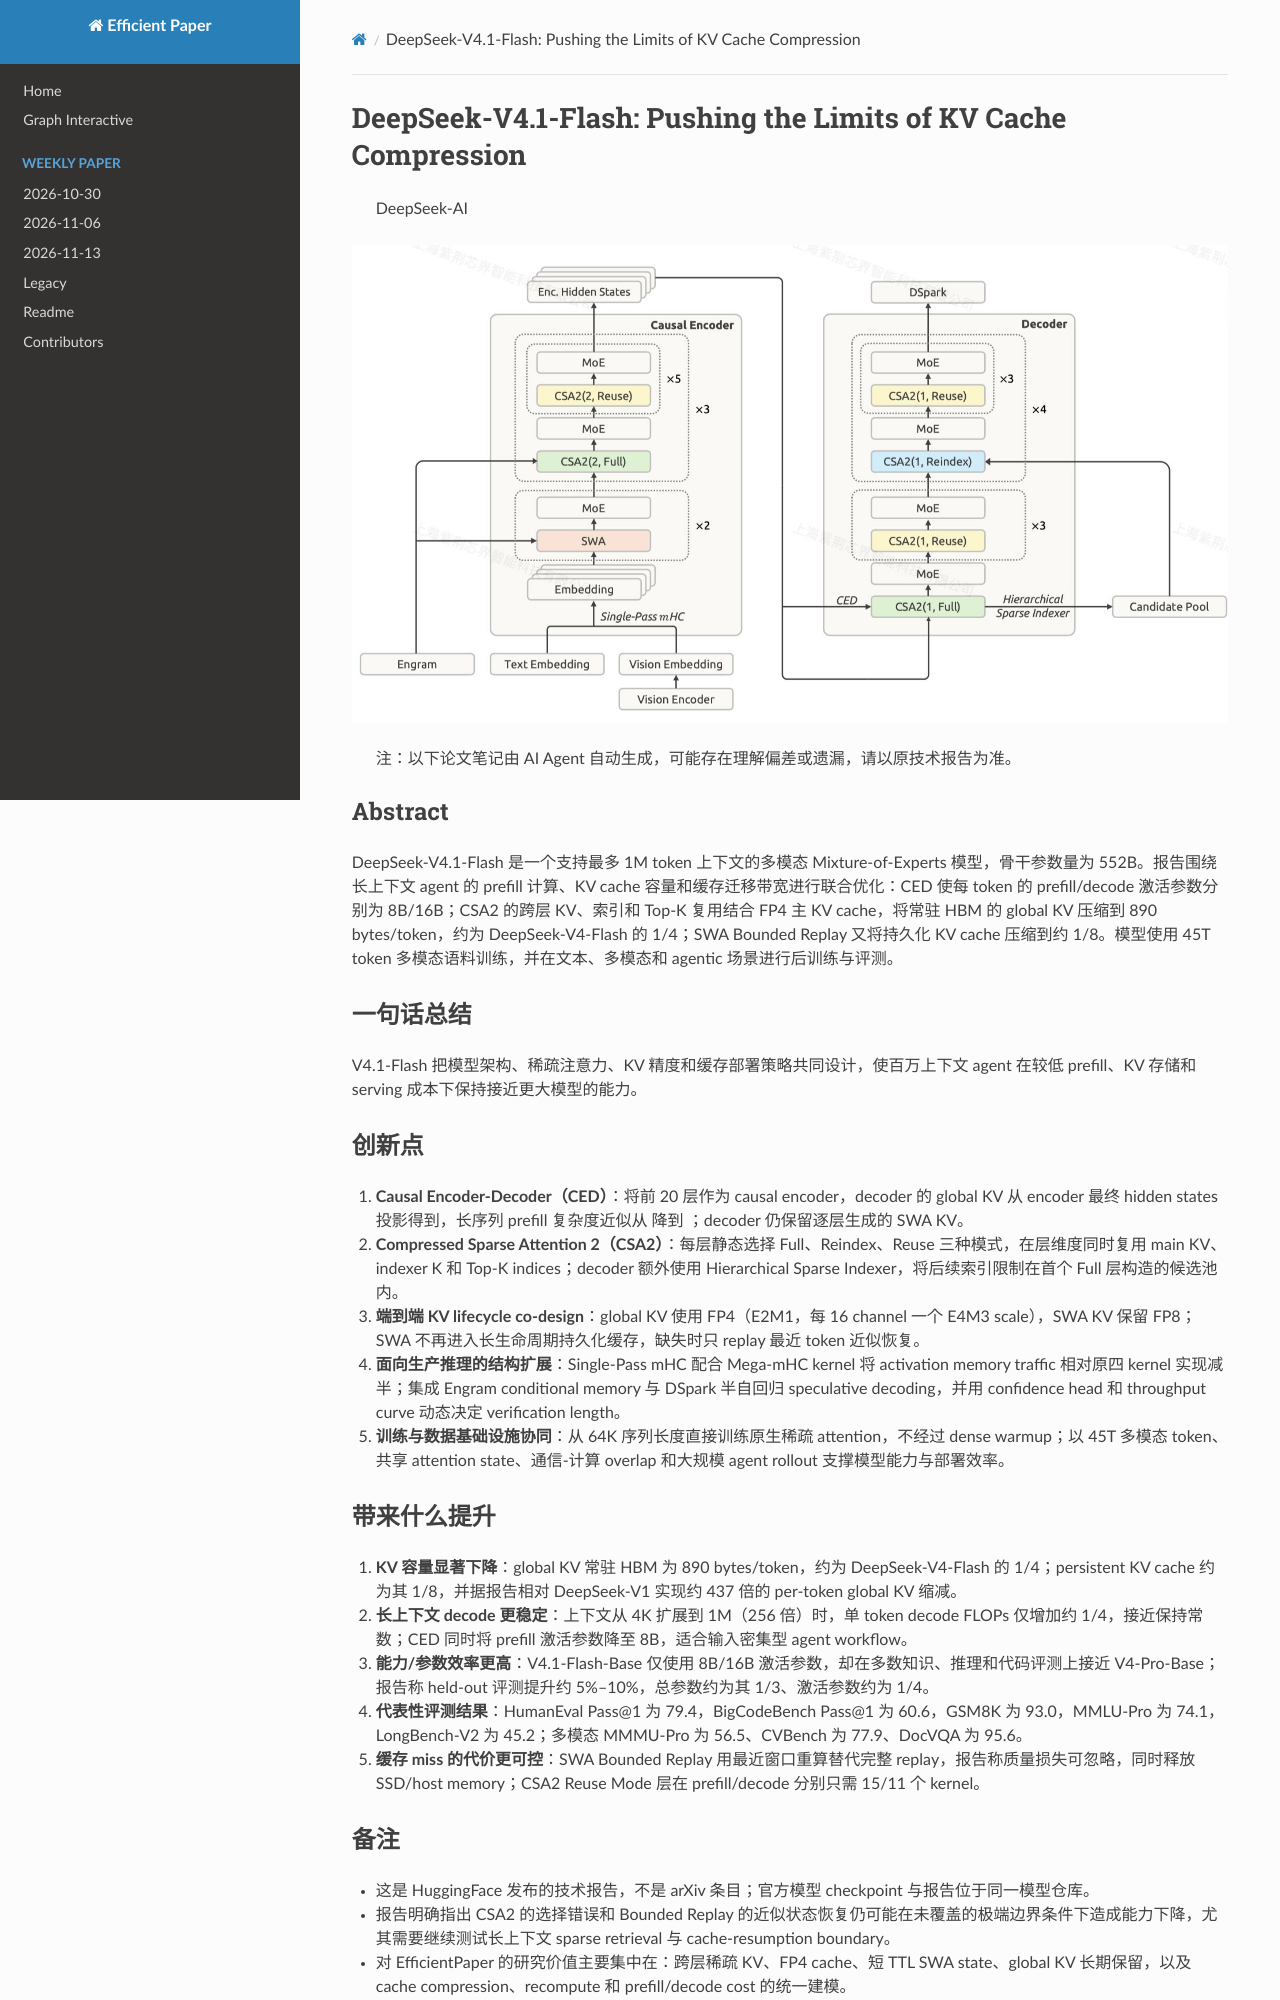

repository: hustzxd/EfficientPaper · page: notes/2026/DeepSeek-V4.1-Flash/note/index.html · generator: mkdocs

# DeepSeek-V4.1-Flash: Pushing the Limits of KV Cache Compression

> DeepSeek-AI

![cover](cover.jpg)

> 注：以下论文笔记由 AI Agent 自动生成，可能存在理解偏差或遗漏，请以原技术报告为准。

## Abstract

DeepSeek-V4.1-Flash 是一个支持最多 1M token 上下文的多模态 Mixture-of-Experts 模型，骨干参数量为 552B。报告围绕长上下文 agent 的 prefill 计算、KV cache 容量和缓存迁移带宽进行联合优化：CED 使每 token 的 prefill/decode 激活参数分别为 8B/16B；CSA2 的跨层 KV、索引和 Top-K 复用结合 FP4 主 KV cache，将常驻 HBM 的 global KV 压缩到 890 bytes/token，约为 DeepSeek-V4-Flash 的 1/4；SWA Bounded Replay 又将持久化 KV cache 压缩到约 1/8。模型使用 45T token 多模态语料训练，并在文本、多模态和 agentic 场景进行后训练与评测。

## 一句话总结

V4.1-Flash 把模型架构、稀疏注意力、KV 精度和缓存部署策略共同设计，使百万上下文 agent 在较低 prefill、KV 存储和 serving 成本下保持接近更大模型的能力。

## 创新点

1. **Causal Encoder-Decoder（CED）**：将前 20 层作为 causal encoder，decoder 的 global KV 从 encoder 最终 hidden states 投影得到，长序列 prefill 复杂度近似从 $O(NL)$ 降到 $O(NL/2)$；decoder 仍保留逐层生成的 SWA KV。
2. **Compressed Sparse Attention 2（CSA2）**：每层静态选择 Full、Reindex、Reuse 三种模式，在层维度同时复用 main KV、indexer K 和 Top-K indices；decoder 额外使用 Hierarchical Sparse Indexer，将后续索引限制在首个 Full 层构造的候选池内。
3. **端到端 KV lifecycle co-design**：global KV 使用 FP4（E2M1，每 16 channel 一个 E4M3 scale），SWA KV 保留 FP8；SWA 不再进入长生命周期持久化缓存，缺失时只 replay 最近 $n_{win}$ token 近似恢复。
4. **面向生产推理的结构扩展**：Single-Pass mHC 配合 Mega-mHC kernel 将 activation memory traffic 相对原四 kernel 实现减半；集成 Engram conditional memory 与 DSpark 半自回归 speculative decoding，并用 confidence head 和 throughput curve 动态决定 verification length。
5. **训练与数据基础设施协同**：从 64K 序列长度直接训练原生稀疏 attention，不经过 dense warmup；以 45T 多模态 token、共享 attention state、通信-计算 overlap 和大规模 agent rollout 支撑模型能力与部署效率。

## 带来什么提升

1. **KV 容量显著下降**：global KV 常驻 HBM 为 890 bytes/token，约为 DeepSeek-V4-Flash 的 1/4；persistent KV cache 约为其 1/8，并据报告相对 DeepSeek-V1 实现约 437 倍的 per-token global KV 缩减。
2. **长上下文 decode 更稳定**：上下文从 4K 扩展到 1M（256 倍）时，单 token decode FLOPs 仅增加约 1/4，接近保持常数；CED 同时将 prefill 激活参数降至 8B，适合输入密集型 agent workflow。
3. **能力/参数效率更高**：V4.1-Flash-Base 仅使用 8B/16B 激活参数，却在多数知识、推理和代码评测上接近 V4-Pro-Base；报告称 held-out 评测提升约 5%–10%，总参数约为其 1/3、激活参数约为 1/4。
4. **代表性评测结果**：HumanEval Pass@1 为 79.4，BigCodeBench Pass@1 为 60.6，GSM8K 为 93.0，MMLU-Pro 为 74.1，LongBench-V2 为 45.2；多模态 MMMU-Pro 为 56.5、CVBench 为 77.9、DocVQA 为 95.6。
5. **缓存 miss 的代价更可控**：SWA Bounded Replay 用最近窗口重算替代完整 $L\times n_{win}$ replay，报告称质量损失可忽略，同时释放 SSD/host memory；CSA2 Reuse Mode 层在 prefill/decode 分别只需 15/11 个 kernel。
